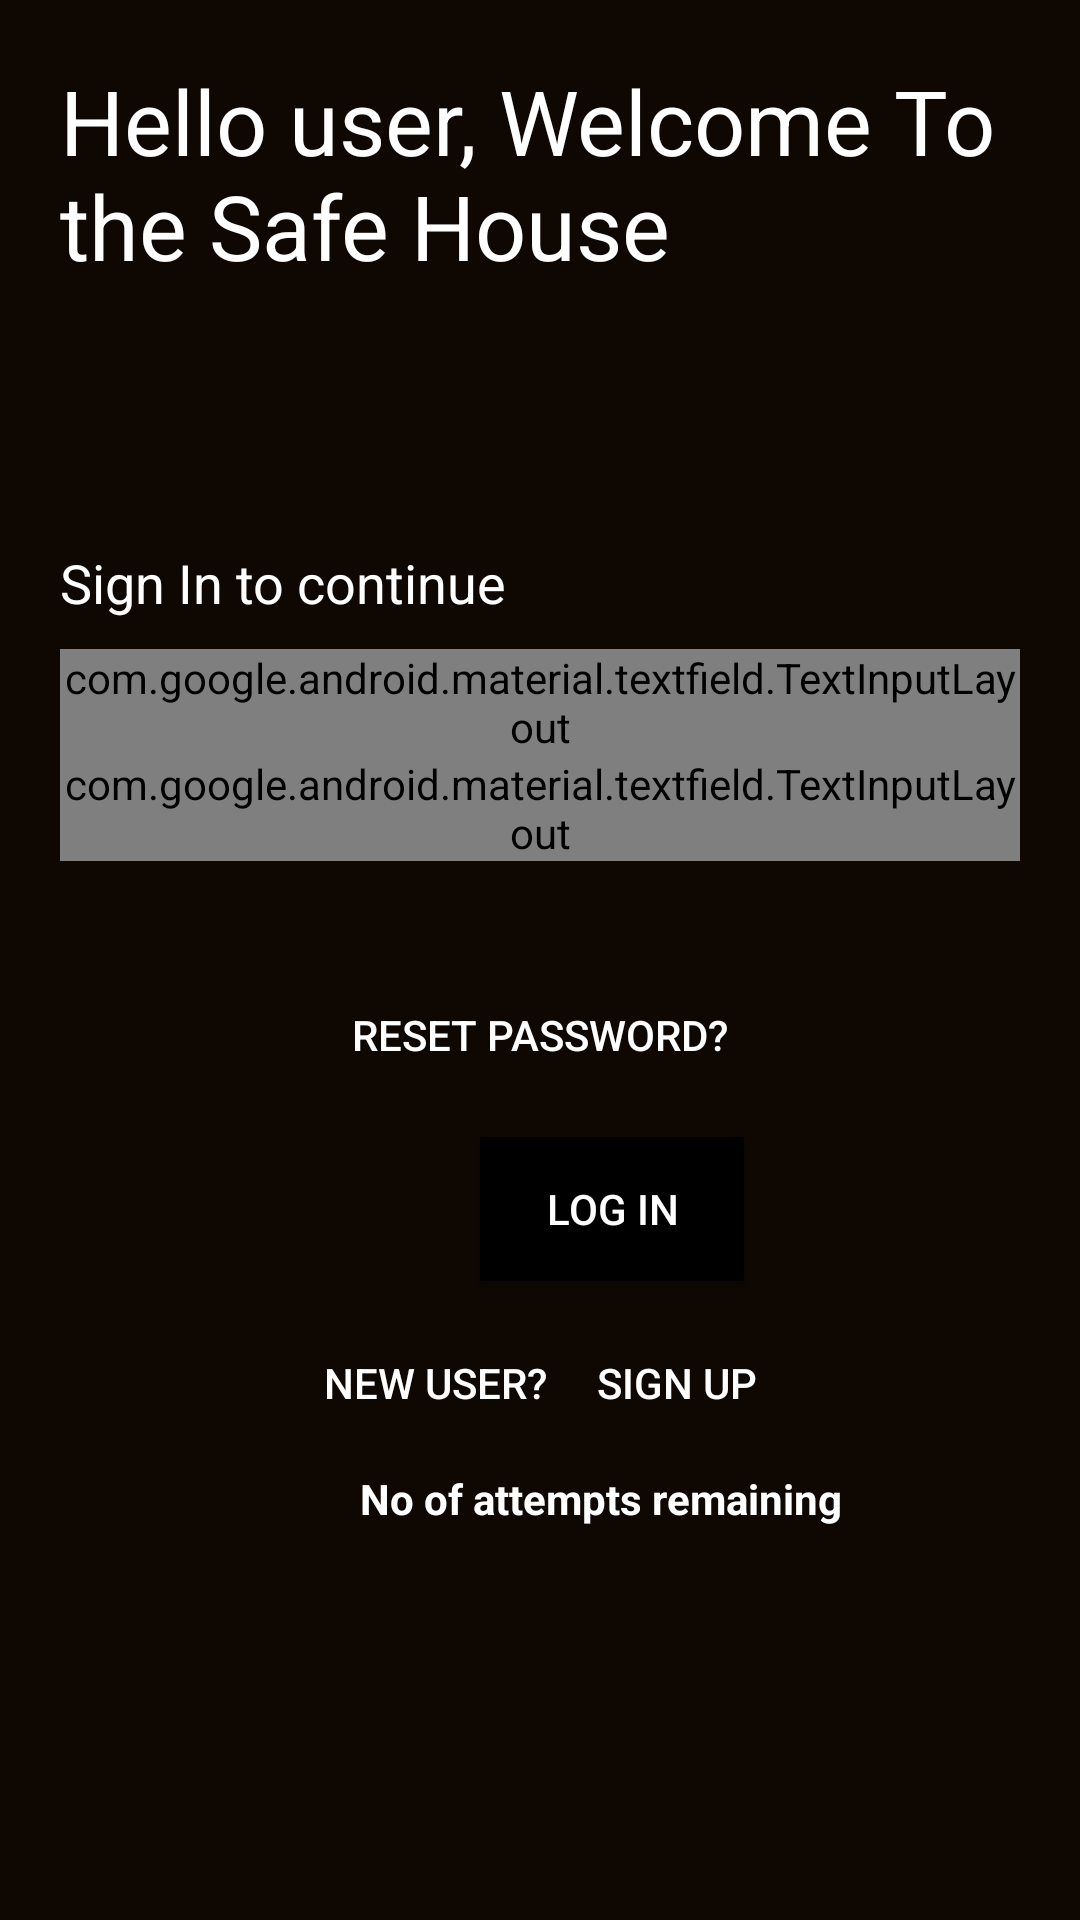

Layout XML and referenced resources for this Android screen:
<!-- AndroidManifest.xml: application theme AppTheme -->
<!-- res/layout/activity_login.xml -->
<?xml version="1.0" encoding="utf-8"?>
<androidx.constraintlayout.widget.ConstraintLayout xmlns:android="http://schemas.android.com/apk/res/android"
    xmlns:app="http://schemas.android.com/apk/res-auto"
    xmlns:tools="http://schemas.android.com/tools"
    android:layout_width="match_parent"
    android:layout_height="match_parent"
    tools:context=".login"
    android:orientation="vertical"
    android:background="#0E0702"
    android:padding="20dp">


    <TextView
        android:id="@+id/logo_name"
        android:layout_width="wrap_content"
        android:layout_height="wrap_content"
        android:text="Hello user, Welcome To the Safe House"
        android:textColor="#FFF"
        android:textSize="30sp"
        android:transitionName="logo_text"
        tools:layout_editor_absoluteX="-4dp"
        tools:layout_editor_absoluteY="31dp" />

    <TextView
        android:id="@+id/slogan_name"
        android:layout_width="wrap_content"
        android:layout_height="wrap_content"
        android:text="Sign In to continue"
        android:textSize="18sp"
       android:textColor="#FFF"
        android:layout_marginBottom="10dp"
        app:layout_constraintBottom_toTopOf="@+id/linearLayout3"
        tools:layout_editor_absoluteX="20dp" />

    <LinearLayout
        android:id="@+id/linearLayout3"
        android:layout_width="match_parent"
        android:layout_height="wrap_content"
        android:orientation="vertical"
        android:layout_marginTop="10dp"
        app:layout_constraintBottom_toBottomOf="parent"
        app:layout_constraintStart_toStartOf="parent"
        app:layout_constraintTop_toBottomOf="@+id/logo_name">

        <com.google.android.material.textfield.TextInputLayout

            style="@style/Widget.MaterialComponents.TextInputLayout.OutlinedBox.Dense"
            android:layout_width="match_parent"
            android:layout_height="wrap_content"
            android:hint="  Email-Address"
            android:textColorHint="#FFF">

            <com.google.android.material.textfield.TextInputEditText
                android:id="@+id/emailaddresslg"
                android:layout_width="match_parent"
                android:layout_height="wrap_content"
                android:drawableStart="@drawable/emicon"
                android:drawablePadding="10dp"
                android:textColor="#FFF"/>
        </com.google.android.material.textfield.TextInputLayout>

        <com.google.android.material.textfield.TextInputLayout
            style="@style/Widget.MaterialComponents.TextInputLayout.OutlinedBox"
            android:layout_width="match_parent"
            android:layout_height="wrap_content"
            android:hint="  Password"
            android:textColorHint="#FFF"
            app:passwordToggleEnabled="true"
            app:passwordToggleTint="#FFF">
            <com.google.android.material.textfield.TextInputEditText
                android:layout_width="match_parent"
                android:id="@+id/passwordlg"
                android:layout_height="wrap_content"
                android:drawableStart="@drawable/passicon"
                android:inputType="textPassword"
                android:drawablePadding="10dp"
                android:textColorHint="#FFF"
                android:textColor="#FFF"/>
        </com.google.android.material.textfield.TextInputLayout>
        <com.github.ybq.android.spinkit.SpinKitView
            android:id="@+id/pbarlogin"
            android:layout_width="wrap_content"
            android:layout_height="wrap_content"
            android:layout_gravity="center_horizontal"
            android:layout_marginTop="10dp"
            android:visibility="invisible"
            style="@style/SpinKitView.Large.DoubleBounce"/>

        <Button
            android:id="@+id/resetpassword"
            android:layout_width="200dp"
            android:layout_height="wrap_content"
            android:layout_gravity="center"
            android:layout_margin="5dp"
            android:background="#00000000"
            android:elevation="0dp"
            android:text="Reset Password?"
            android:textColor="#FFF"/>

        <Button
            android:id="@+id/loginbtn"
            android:layout_width="wrap_content"
            android:layout_height="wrap_content"
            android:layout_marginLeft="140dp"
            android:layout_marginTop="5dp"
            android:layout_marginBottom="5dp"
            android:background="#000"
            android:gravity="center"
            android:text="Log in"
            android:textColor="#fff" />

        <Button
            android:id="@+id/signup"
            android:layout_width="match_parent"
            android:layout_height="wrap_content"
            android:layout_gravity="right"
            android:layout_margin="5dp"
            android:background="#00000000"
            android:elevation="0dp"
            android:text="New User?     SIGN UP"
            android:textColor="#FFF" />

        <TextView
            android:id="@+id/attemptremaining"
            android:layout_width="wrap_content"
            android:layout_height="wrap_content"
            android:layout_marginLeft="100dp"
            android:text="No of attempts remaining"
            android:textColor="#FFF"
            android:textStyle="bold">
        </TextView>
    </LinearLayout>
</androidx.constraintlayout.widget.ConstraintLayout>
<!-- resources referenced by this layout -->
<resources>
  <!-- drawable passicon (drawable) -->
  <vector xmlns:android="http://schemas.android.com/apk/res/android"
          android:width="24dp"
          android:height="24dp"
          android:viewportWidth="24.0"
          android:viewportHeight="24.0"
      >
      <path
          android:fillColor="#FFF"
          android:background = "#F76117"
          android:pathData="M18,8h-1L17,6c0,-2.76 -2.24,-5 -5,-5S7,3.24 7,6v2L6,8c-1.1,0 -2,0.9 -2,2v10c0,1.1 0.9,2 2,2h12c1.1,0 2,-0.9 2,-2L20,10c0,-1.1 -0.9,-2 -2,-2zM12,17c-1.1,0 -2,-0.9 -2,-2s0.9,-2 2,-2 2,0.9 2,2 -0.9,2 -2,2zM15.1,8L8.9,8L8.9,6c0,-1.71 1.39,-3.1 3.1,-3.1 1.71,0 3.1,1.39 3.1,3.1v2z"/>
  </vector>
  <style name="AppTheme" parent="Theme.AppCompat.Light.NoActionBar">
          
          <item name="colorPrimary">@color/colorPrimary</item>
          <item name="colorPrimaryDark">@color/colorPrimaryDark</item>
          <item name="colorAccent">@color/colorAccent</item>
      </style>
  <color name="colorPrimary">#008577</color>
  <color name="colorPrimaryDark">#00574B</color>
  <color name="colorAccent">#D81B60</color>
</resources>
